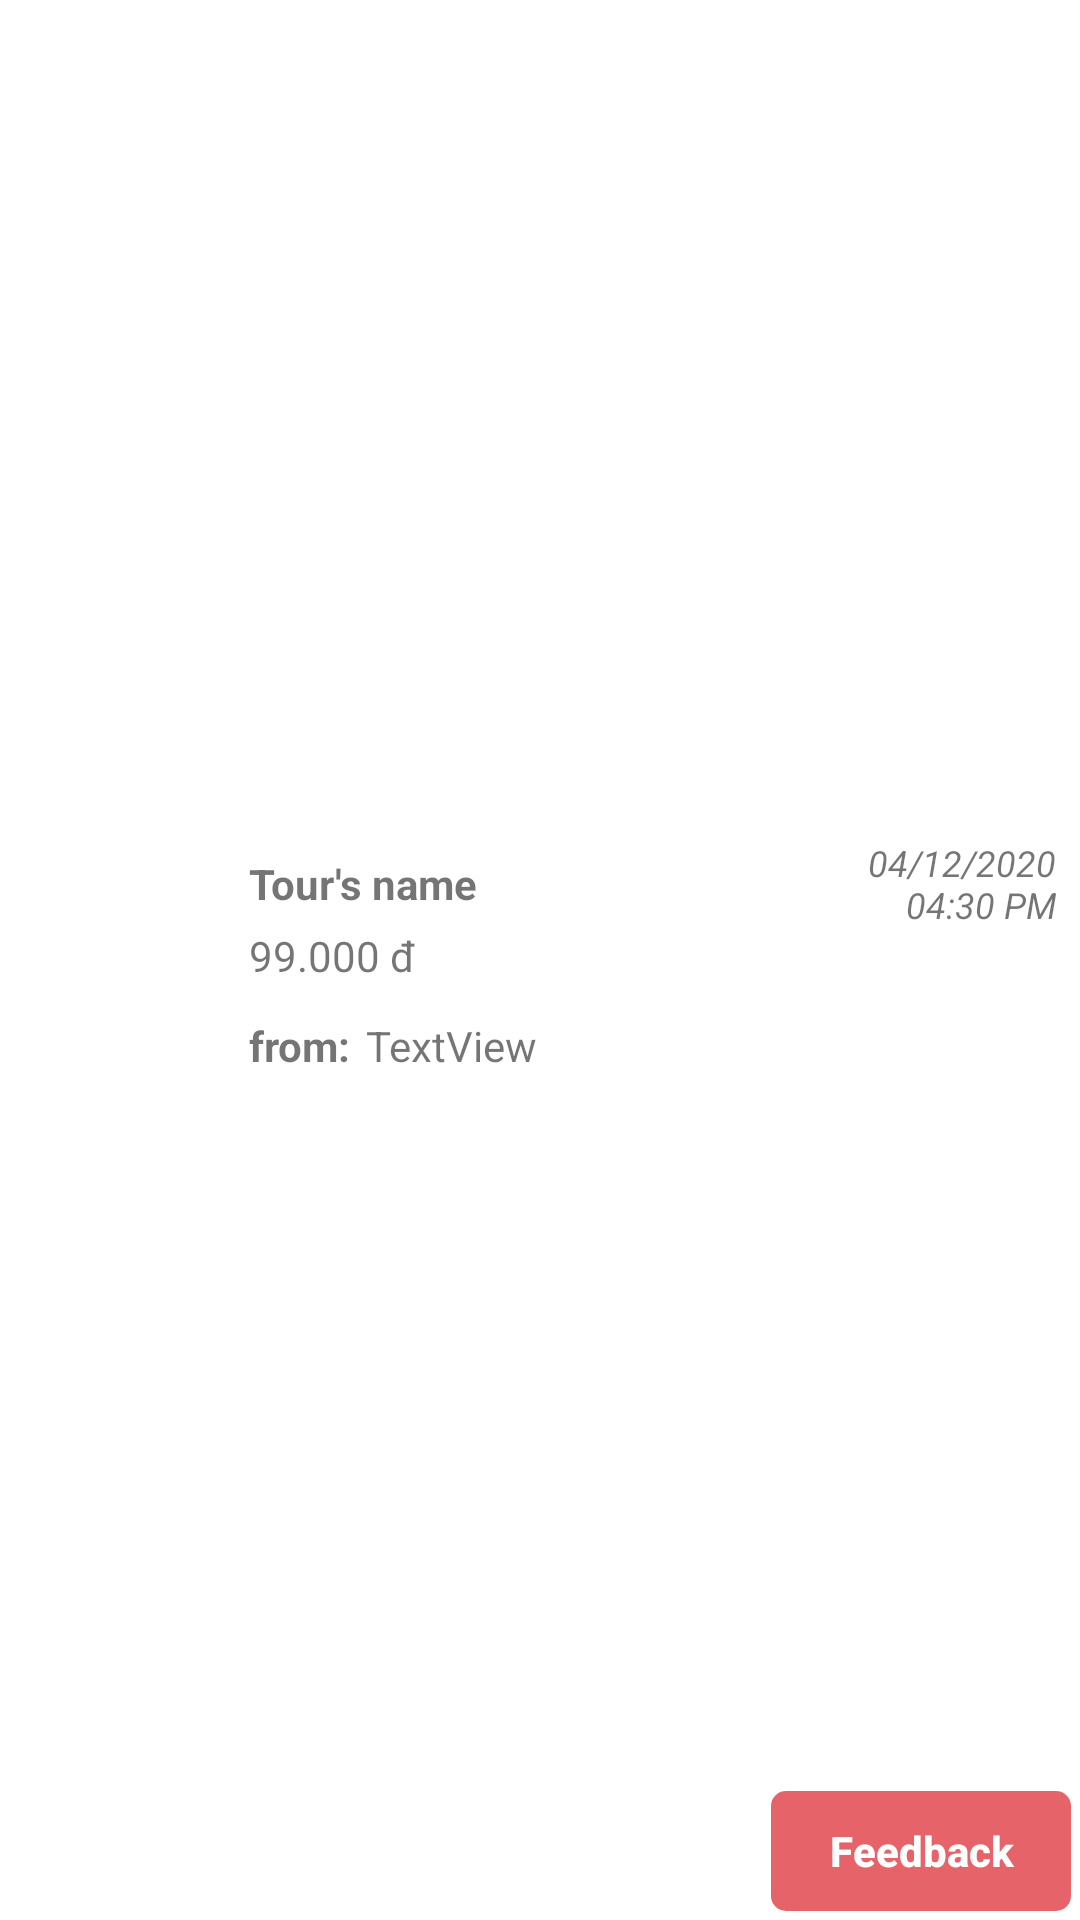

Reconstruct the res/layout file that produces this screen, plus the resources it refers to.
<!-- AndroidManifest.xml: application theme Theme.TourAndroid -->
<!-- res/layout/items_history.xml -->
<?xml version="1.0" encoding="utf-8"?>
<androidx.constraintlayout.widget.ConstraintLayout xmlns:android="http://schemas.android.com/apk/res/android"
    xmlns:app="http://schemas.android.com/apk/res-auto"
    xmlns:tools="http://schemas.android.com/tools"
    android:layout_width="match_parent"
    android:layout_height="wrap_content"
    android:padding="3dp">

    <com.google.android.material.imageview.ShapeableImageView
        android:id="@+id/img_tour"
        android:layout_width="70dp"
        android:layout_height="80dp"
        android:scaleType="centerCrop"
        app:layout_constraintBottom_toBottomOf="parent"
        app:layout_constraintStart_toStartOf="parent"
        app:layout_constraintTop_toTopOf="parent"
        app:shapeAppearanceOverlay="@style/roundOutline"
        tools:srcCompat="@drawable/asiafood2" />

    <TextView
        android:id="@+id/txt_diemDen_tour"
        android:layout_width="wrap_content"
        android:layout_height="wrap_content"
        android:layout_alignParentTop="true"
        android:layout_marginStart="10dp"
        android:layout_marginTop="5dp"
        android:layout_toEndOf="@+id/img_tour"
        android:text="Tour's name"
        android:textStyle="bold"
        app:layout_constraintStart_toEndOf="@+id/img_tour"
        app:layout_constraintTop_toTopOf="@+id/img_tour" />

    <TextView
        android:id="@+id/txt_gia"
        android:layout_width="wrap_content"
        android:layout_height="wrap_content"
        android:layout_marginTop="5dp"
        android:text="99.000 đ"
        app:layout_constraintStart_toStartOf="@+id/txt_diemDen_tour"
        app:layout_constraintTop_toBottomOf="@+id/txt_diemDen_tour" />

    <TextView
        android:id="@+id/txt_diemDi_tour"
        android:layout_width="wrap_content"
        android:layout_height="wrap_content"
        android:layout_below="@+id/txt_diemDen_tour"
        android:layout_marginEnd="8dp"
        android:layout_toEndOf="@+id/img_tour"
        android:layout_marginStart="5dp"
        android:text="TextView"
        app:layout_constraintBottom_toBottomOf="@+id/txt_from"
        app:layout_constraintStart_toEndOf="@id/txt_from"
        app:layout_constraintTop_toTopOf="@+id/txt_from"
        app:layout_constraintVertical_bias="0.0" />

    <TextView
        android:id="@+id/txt_from"
        android:layout_width="wrap_content"
        android:layout_height="wrap_content"
        android:layout_below="@+id/txt_diemDen_tour"
        android:layout_marginTop="9dp"
        android:layout_toEndOf="@+id/txt_diemDi_tour"
        android:text="from:"
        android:textStyle="bold"
        app:layout_constraintBottom_toBottomOf="@+id/img_tour"
        app:layout_constraintStart_toStartOf="@+id/txt_diemDen_tour"
        app:layout_constraintTop_toBottomOf="@+id/txt_gia" />

    <androidx.appcompat.widget.AppCompatButton
        android:id="@+id/btn_feedback"
        android:layout_width="100dp"
        android:layout_height="40dp"
        android:layout_alignParentTop="true"
        android:layout_alignParentEnd="true"
        android:layout_toEndOf="@+id/txt_from"
        android:background="@drawable/button3_bg"
        android:lines="2"
        android:text="Feedback"
        android:textAllCaps="false"
        android:textColor="@color/white"
        android:textStyle="bold"
        app:layout_constraintBottom_toBottomOf="parent"
        app:layout_constraintEnd_toEndOf="parent" />

    <TextView
        android:id="@+id/txtNgayBatDau"
        android:layout_width="wrap_content"
        android:layout_height="wrap_content"
        android:layout_margin="5dp"
        android:maxWidth="70dp"
        android:text="04/12/2020 04:30 PM"
        android:textAlignment="textEnd"
        android:textSize="12sp"
        android:textStyle="italic"
        app:layout_constraintBottom_toBottomOf="@+id/txt_diemDen_tour"
        app:layout_constraintEnd_toEndOf="parent"
        app:layout_constraintTop_toTopOf="@+id/txt_diemDen_tour" />


</androidx.constraintlayout.widget.ConstraintLayout>
<!-- resources referenced by this layout -->
<resources>
  <color name="white">#FFFFFFFF</color>
  <!-- drawable button3_bg (drawable-v24) -->
  <?xml version="1.0" encoding="utf-8"?>
  <shape xmlns:android="http://schemas.android.com/apk/res/android">
  
      <corners android:topLeftRadius="5dp"
          android:topRightRadius="5dp"
          android:bottomLeftRadius="5dp"
          android:bottomRightRadius="5dp"/>
  
      <gradient android:startColor="#FDE66368"
          android:endColor="#FDE66368"/>
  
  
  </shape>
  <style name="roundOutline" parent="">
          <item name="cornerFamily">rounded</item>
          <item name="cornerSize">5dp</item>
          <item name="color">@color/white</item>
      </style>
  <style name="Theme.TourAndroid" parent="Theme.MaterialComponents.DayNight.NoActionBar">
          
          <item name="colorPrimary">@color/purple_500</item>
          <item name="colorPrimaryVariant">@color/purple_700</item>
          <item name="colorOnPrimary">@color/white</item>
          
          <item name="colorSecondary">@color/teal_200</item>
          <item name="colorSecondaryVariant">@color/teal_700</item>
          <item name="colorOnSecondary">@color/black</item>
          
          <item name="android:statusBarColor">?attr/colorPrimaryVariant</item>
          
      </style>
  <color name="purple_500">#FF6200EE</color>
  <color name="purple_700">#FF3700B3</color>
  <color name="teal_200">#FF03DAC5</color>
  <color name="teal_700">#FF018786</color>
  <color name="black">#FF000000</color>
</resources>
